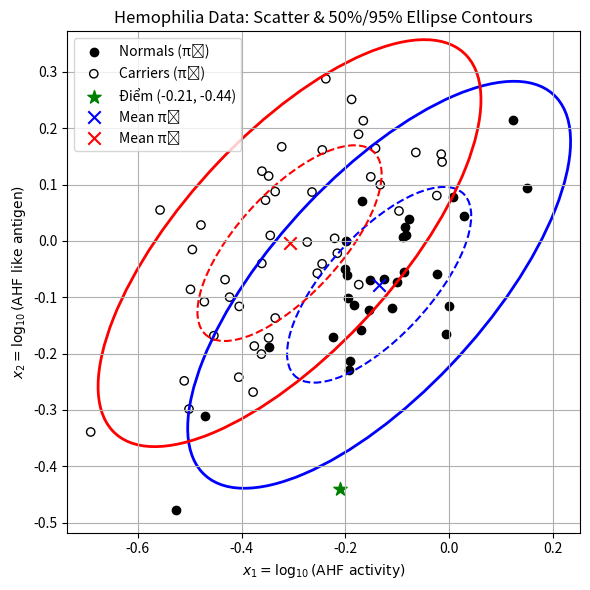

This chart was generated by the following Python code:
import numpy as np
import matplotlib.pyplot as plt
from scipy.stats import chi2
from matplotlib.patches import Ellipse

# 1) Dữ liệu từ Table 11.8 (30 non-carriers, 45 obligatory carriers)
normals = np.array([
    [-0.0056, -0.1657],
    [-0.1698, -0.1585],
    [-0.3469, -0.1879],
    [-0.0894,  0.0064],
    [-0.1679,  0.0713],
    [-0.0836,  0.0106],
    [-0.1979, -0.0005],
    [-0.0762,  0.0392],
    [-0.1913, -0.2123],
    [-0.1092, -0.1190],
    [-0.5268, -0.4773],
    [-0.0842,  0.0248],
    [-0.0225, -0.0580],
    [ 0.0084,  0.0782],
    [-0.1827, -0.1138],
    [ 0.1237,  0.2140],
    [-0.4702, -0.3099],
    [-0.1519, -0.0686],
    [ 0.0006, -0.1153],
    [-0.2015, -0.0498],
    [-0.1932, -0.2293],
    [ 0.1507,  0.0933],
    [-0.1259, -0.0669],
    [-0.1551, -0.1232],
    [-0.1952, -0.1007],
    [ 0.0291,  0.0442],
    [-0.2228, -0.1710],
    [-0.0997, -0.0733],
    [-0.1972, -0.0607],
    [-0.0867, -0.0560]
])

carriers = np.array([
    [-0.3478,  0.1151],
    [-0.3618, -0.2008],
    [-0.4986, -0.0860],
    [-0.5015, -0.2984],
    [-0.1326,  0.0997],
    [-0.6911, -0.3390],
    [-0.3608,  0.1237],
    [-0.4535, -0.1682],
    [-0.3479, -0.1721],
    [-0.3539,  0.0722],
    [-0.4719, -0.1079],
    [-0.3610, -0.0399],
    [-0.3226,  0.1670],
    [-0.4319, -0.0687],
    [-0.2734, -0.0020],
    [-0.5573,  0.0548],
    [-0.3755, -0.1865],
    [-0.4950, -0.0153],
    [-0.5107, -0.2483],
    [-0.1652,  0.2132],
    [-0.2447, -0.0407],
    [-0.4232, -0.0998],
    [-0.2375,  0.2876],
    [-0.2205,  0.0046],
    [-0.2154, -0.0219],
    [-0.3447,  0.0097],
    [-0.2540, -0.0573],
    [-0.3778, -0.2682],
    [-0.4046, -0.1162],
    [-0.0639,  0.1569],
    [-0.3351, -0.1368],
    [-0.0149,  0.1539],
    [-0.0132,  0.1400],
    [-0.1740, -0.0776],
    [-0.1416,  0.1642],
    [-0.1508,  0.1137],
    [-0.0964,  0.0531],
    [-0.2642,  0.0867],
    [-0.0234,  0.0804],
    [-0.3352,  0.0875],
    [-0.1878,  0.2510],
    [-0.1744,  0.1892],
    [-0.4055, -0.2418],
    [-0.2444,  0.1614],
    [-0.4784,  0.0282]
])

# 2) Tính sample means và pooled covariance
x1_bar = normals.mean(axis=0)
x2_bar = carriers.mean(axis=0)

n1, n2 = len(normals), len(carriers)
S1 = np.cov(normals, rowvar=False)
S2 = np.cov(carriers, rowvar=False)
S_pooled = ((n1 - 1)*S1 + (n2 - 1)*S2) / (n1 + n2 - 2)

print(n1, n2)
print(x1_bar)
print(x2_bar)
print(S1) 
print(S2)
print(S_pooled)
# Tính ma trận nghịch đảo của S_pooled
S_pooled_inv = np.linalg.inv(S_pooled)
print("Ma trận nghịch đảo của S_pooled:")
print(S_pooled_inv)
# Tính hiệu vector trung bình của 2 nhóm
print("Hiệu vector trung bình (x1_bar - x2_bar):")
print(x1_bar - x2_bar)
# Tính (x1_bar - x2_bar)^T * S_pooled_inv
print("Tích (x1_bar - x2_bar)^T * S_pooled_inv:")
result = np.dot((x1_bar - x2_bar).T, S_pooled_inv)
print(result)
# Tính tích vô hướng của result với x1_bar và x2_bar
print("Tích vô hướng của result với x1_bar:")
print(np.dot(result, x1_bar))
print("Tích vô hướng của result với x2_bar:")
print(np.dot(result, x2_bar))

# 3) Hàm vẽ ellipse contour p
def plot_cov_ellipse(mean, cov, p, ax, **kwargs):
    vals, vecs = np.linalg.eigh(cov)
    chi2_val = chi2.ppf(p, df=2)
    widths = np.sqrt(vals * chi2_val)
    angle = np.degrees(np.arctan2(*vecs[:,0][::-1]))
    ell = Ellipse(
        xy=mean,
        width=2*widths[0],
        height=2*widths[1],
        angle=angle,
        facecolor='none',  # Không tô
        **kwargs
    )
    ax.add_patch(ell)


# 4) Vẽ scatter + ellipse 50% & 95%
fig, ax = plt.subplots(figsize=(6,6))
ax.scatter(normals[:,0], normals[:,1], c='black', marker='o', label='Normals (π₁)')
ax.scatter(carriers[:,0], carriers[:,1], facecolors='none', edgecolors='black', marker='o', label='Carriers (π₂)')

ax.scatter(-0.21, -0.44, c='green', marker='*', s=100, label='Điểm (-0.21, -0.44)')

for mean, col in [(x1_bar,'blue'), (x2_bar,'red')]:
    plot_cov_ellipse(mean, S_pooled, 0.50, ax, edgecolor=col, ls='--', lw=1.5)
    plot_cov_ellipse(mean, S_pooled, 0.95, ax, edgecolor=col, ls='-',  lw=2.0)

ax.scatter(*x1_bar, c='blue', marker='x', s=80, label='Mean π₁')
ax.scatter(*x2_bar, c='red',  marker='x', s=80, label='Mean π₂')

ax.set_xlabel(r'$x_1=\log_{10}(\mathrm{AHF\ activity})$')
ax.set_ylabel(r'$x_2=\log_{10}(\mathrm{AHF\ like\ antigen})$')
ax.legend(loc='upper left')
ax.set_title('Hemophilia Data: Scatter & 50%/95% Ellipse Contours')
ax.grid(True)
plt.tight_layout()
plt.show()

